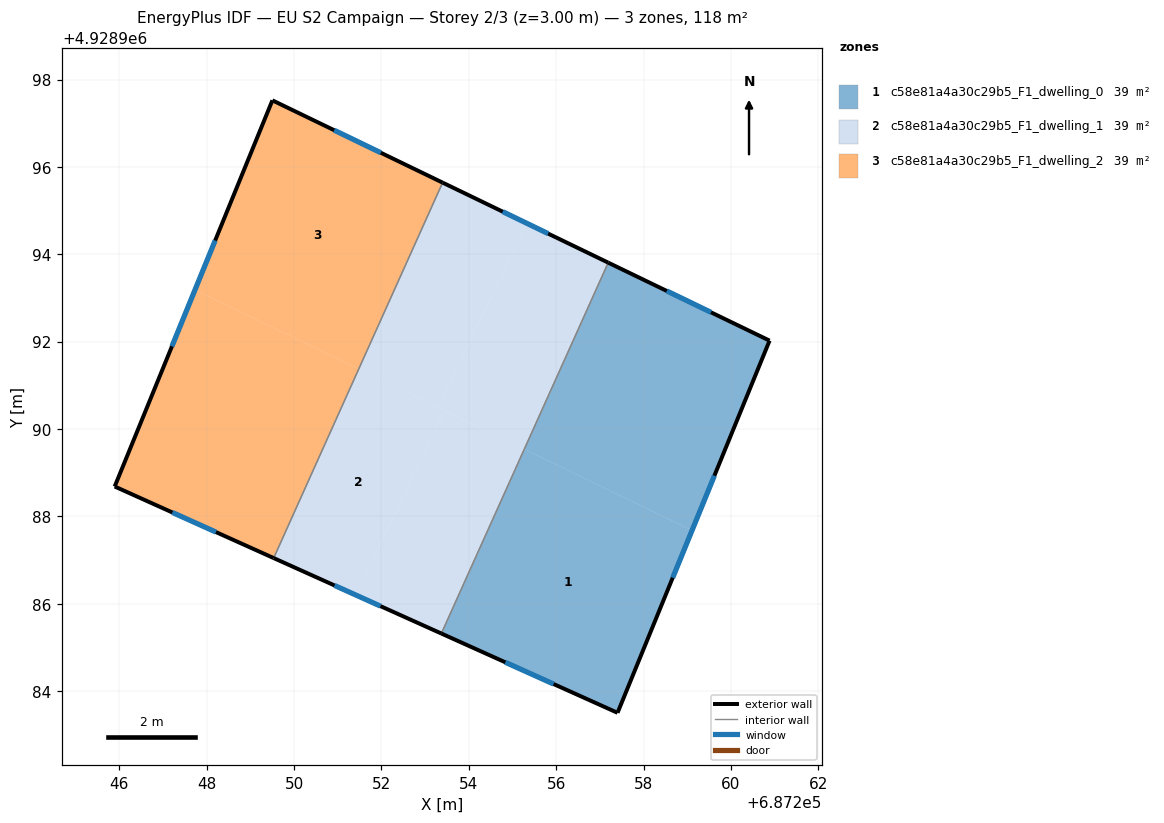
=== STOREY PLAN SPEC (per zone: floor XY polygon, exterior-wall plan segments, windows/doors) ===
zone 1: c58e81a4a30c29b5_F1_dwelling_0  (39.4 m²)
  floor: (687260.88, 4928992.02) (687259.11, 4928987.68) (687255.27, 4928989.54) (687257.19, 4928993.81)
  floor: (687259.11, 4928987.68) (687257.40, 4928983.50) (687253.37, 4928985.32) (687255.27, 4928989.54)
  exterior wall: (687257.40, 4928983.50) – (687260.88, 4928992.02)  [9.2 m]
    window: (687258.67, 4928986.60) – (687259.62, 4928988.93)  [2.1 m²]
  exterior wall: (687253.37, 4928985.32) – (687257.40, 4928983.50)  [4.4 m]
    window: (687254.83, 4928984.66) – (687255.94, 4928984.16)  [1.0 m²]
  exterior wall: (687260.88, 4928992.02) – (687257.19, 4928993.81)  [4.1 m]
    window: (687259.54, 4928992.67) – (687258.53, 4928993.16)  [0.9 m²]
  interior walls: 1
zone 2: c58e81a4a30c29b5_F1_dwelling_1  (39.4 m²)
  floor: (687253.45, 4928990.42) (687251.41, 4928986.20) (687249.53, 4928987.05) (687251.48, 4928991.37)
  floor: (687257.19, 4928993.81) (687255.27, 4928989.54) (687253.29, 4928990.50) (687255.33, 4928994.71)
  floor: (687255.33, 4928994.71) (687253.29, 4928990.50) (687251.48, 4928991.37) (687253.40, 4928995.64)
  floor: (687255.27, 4928989.54) (687253.37, 4928985.32) (687251.41, 4928986.20) (687253.45, 4928990.42)
  exterior wall: (687249.53, 4928987.05) – (687253.37, 4928985.32)  [4.2 m]
    window: (687250.93, 4928986.42) – (687251.98, 4928985.95)  [0.9 m²]
  exterior wall: (687257.19, 4928993.81) – (687253.40, 4928995.64)  [4.2 m]
    window: (687255.82, 4928994.47) – (687254.78, 4928994.98)  [0.9 m²]
  interior walls: 2
zone 3: c58e81a4a30c29b5_F1_dwelling_2  (39.4 m²)
  floor: (687253.40, 4928995.64) (687251.48, 4928991.37) (687247.73, 4928993.19) (687249.50, 4928997.52)
  floor: (687251.48, 4928991.37) (687249.53, 4928987.05) (687245.89, 4928988.68) (687247.73, 4928993.19)
  exterior wall: (687245.89, 4928988.68) – (687249.53, 4928987.05)  [4.0 m]
    window: (687247.21, 4928988.09) – (687248.21, 4928987.64)  [0.9 m²]
  exterior wall: (687249.50, 4928997.52) – (687245.89, 4928988.68)  [9.5 m]
    window: (687248.19, 4928994.32) – (687247.20, 4928991.89)  [2.2 m²]
  exterior wall: (687253.40, 4928995.64) – (687249.50, 4928997.52)  [4.3 m]
    window: (687251.99, 4928996.32) – (687250.92, 4928996.84)  [1.0 m²]
  interior walls: 1

=== DERIVED (storey summary) ===
Building: EU S2 Campaign
Storey: 2 of 3  (floor level z = 3.00 m)
Storey gross floor area: 118.3 m²
Zones on this storey: 3
  - c58e81a4a30c29b5_F1_dwelling_0: floor 39.4 m²; exterior wall 17.7 m (53.2 m²); 3 window(s) 4.0 m²; WWR 7.5%
  - c58e81a4a30c29b5_F1_dwelling_1: floor 39.4 m²; exterior wall 8.4 m (25.3 m²); 2 window(s) 1.9 m²; WWR 7.5%
  - c58e81a4a30c29b5_F1_dwelling_2: floor 39.4 m²; exterior wall 17.9 m (53.6 m²); 3 window(s) 4.0 m²; WWR 7.5%
Zone adjacency (shared interzone walls):
  - c58e81a4a30c29b5_F1_dwelling_0 ↔ c58e81a4a30c29b5_F1_dwelling_1
  - c58e81a4a30c29b5_F1_dwelling_1 ↔ c58e81a4a30c29b5_F1_dwelling_2